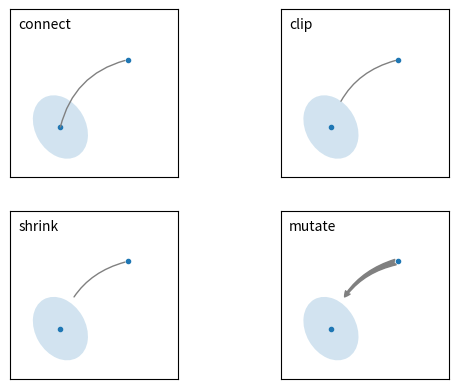

Source code (Python):
%matplotlib inline

import matplotlib.pyplot as plt
import matplotlib.patches as mpatches


fig, axs = plt.subplots(2, 2)
x1, y1 = 0.3, 0.3
x2, y2 = 0.7, 0.7

ax = axs.flat[0]
ax.plot([x1, x2], [y1, y2], ".")
el = mpatches.Ellipse((x1, y1), 0.3, 0.4, angle=30, alpha=0.2)
ax.add_artist(el)
ax.annotate("",
            xy=(x1, y1), xycoords='data',
            xytext=(x2, y2), textcoords='data',
            arrowprops=dict(arrowstyle="-",
                            color="0.5",
                            patchB=None,
                            shrinkB=0,
                            connectionstyle="arc3,rad=0.3",
                            ),
            )
ax.text(.05, .95, "connect", transform=ax.transAxes, ha="left", va="top")

ax = axs.flat[1]
ax.plot([x1, x2], [y1, y2], ".")
el = mpatches.Ellipse((x1, y1), 0.3, 0.4, angle=30, alpha=0.2)
ax.add_artist(el)
ax.annotate("",
            xy=(x1, y1), xycoords='data',
            xytext=(x2, y2), textcoords='data',
            arrowprops=dict(arrowstyle="-",
                            color="0.5",
                            patchB=el,
                            shrinkB=0,
                            connectionstyle="arc3,rad=0.3",
                            ),
            )
ax.text(.05, .95, "clip", transform=ax.transAxes, ha="left", va="top")

ax = axs.flat[2]
ax.plot([x1, x2], [y1, y2], ".")
el = mpatches.Ellipse((x1, y1), 0.3, 0.4, angle=30, alpha=0.2)
ax.add_artist(el)
ax.annotate("",
            xy=(x1, y1), xycoords='data',
            xytext=(x2, y2), textcoords='data',
            arrowprops=dict(arrowstyle="-",
                            color="0.5",
                            patchB=el,
                            shrinkB=5,
                            connectionstyle="arc3,rad=0.3",
                            ),
            )
ax.text(.05, .95, "shrink", transform=ax.transAxes, ha="left", va="top")

ax = axs.flat[3]
ax.plot([x1, x2], [y1, y2], ".")
el = mpatches.Ellipse((x1, y1), 0.3, 0.4, angle=30, alpha=0.2)
ax.add_artist(el)
ax.annotate("",
            xy=(x1, y1), xycoords='data',
            xytext=(x2, y2), textcoords='data',
            arrowprops=dict(arrowstyle="fancy",
                            color="0.5",
                            patchB=el,
                            shrinkB=5,
                            connectionstyle="arc3,rad=0.3",
                            ),
            )
ax.text(.05, .95, "mutate", transform=ax.transAxes, ha="left", va="top")

for ax in axs.flat:
    ax.set(xlim=(0, 1), ylim=(0, 1), xticks=[], yticks=[], aspect=1)

plt.show()